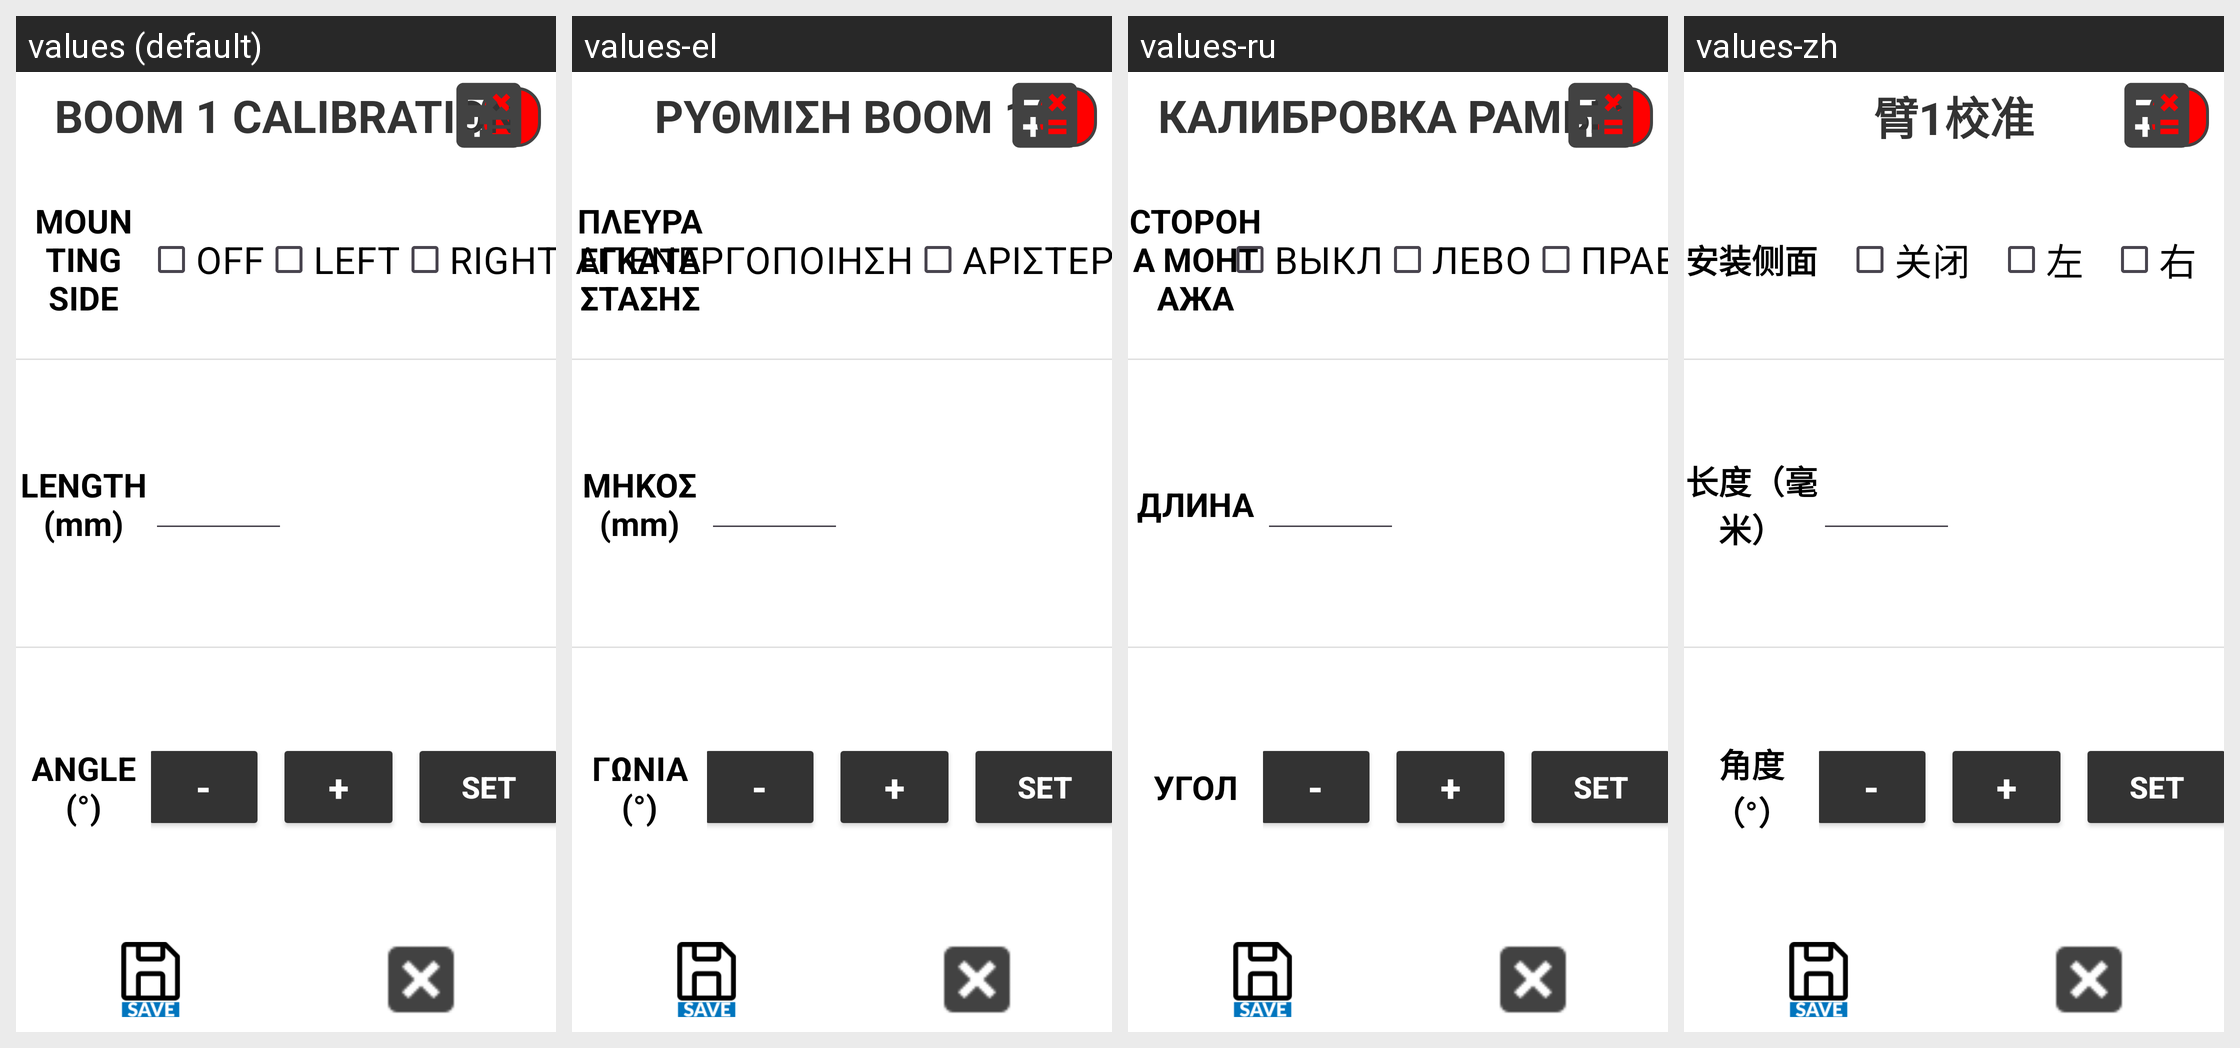

The Android screen above is rendered under several locales of the same app. Produce the string resources it draws, with the default and per-locale values.
Android screen res/layout/activity_boom_drg.xml rendered under 4 locales, left to right: values (default), values-el, values-ru, values-zh. Device: Nexus 5 (rendered at 1080×1920; each locale shown at half size, 540×960, under a caption strip naming it); theme Theme.Stx_dig.
Other locales in the repository, not shown: values-cs, values-da, values-de, values-en, values-es, values-fi, values-fr, values-is, values-it, values-ja, values-ko, values-nl-rNL, values-no, values-pt, values-ro-rRO, values-sv.
Strings drawn on this screen, with the default value and each locale's value (text and hints the layout hard-codes, and strings that could not be matched under every locale, appear in the picture but are not listed):

boom1_calibration
  values: BOOM 1 CALIBRATION
  values-el: ΡΥΘΜΙΣΗ BOOM 1
  values-ru: КАЛИБРОВКА РАМЫ 1
  values-zh: 臂1校准

mounting_side
  values: MOUNTING SIDE
  values-el: ΠΛΕΥΡΑ ΕΓΚΑΤΑΣΤΑΣΗΣ
  values-ru: СТОРОНА МОНТАЖА
  values-zh: 安装侧面

angle
  values: ANGLE (°)
  values-el: ΓΩΝΙΑ (°)
  values-ru: УГОЛ
  values-zh: 角度（°）

len
  values: LENGTH (mm)
  values-el: ΜΗΚΟΣ (mm)
  values-ru: ДЛИНА
  values-zh: 长度（毫米）

off
  values: OFF
  values-el: ΑΠΕΝΕΡΓΟΠΟΙΗΣΗ
  values-ru: ВЫКЛ
  values-zh: 关闭

left
  values: LEFT
  values-el: ΑΡΙΣΤΕΡΑ
  values-ru: ЛЕВО
  values-zh: 左
